Photos from the image-classification dataset "model_data" in the GitHub repository JanayAlam/docs-cursive-handwriting-recognition. Its 15 classes are: tablet Afenac 50mg, tablet Calcin D, tablet Finix 20mg, tablet Fixal 120mg, tablet Napa Extend 665mg, tablet Naprosyn 500mg, tablet Napsod 550mg, tab. nitrin SR 2.6mg, tablet Osartil 100mg, tablet Ovocal-DX, tablet Ramoril 5mg, tablet Resva 5mg, tab. rivotril 0.5mg, tablet Riz 10mg, tablet V-Plex.

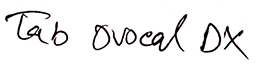
Label: tablet Ovocal-DX

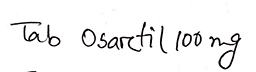
Label: tablet Osartil 100mg

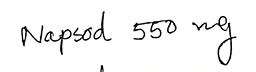
Label: tablet Napsod 550mg

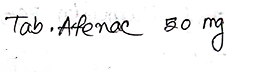
Label: tablet Afenac 50mg

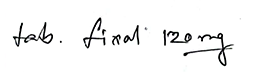
Label: tablet Fixal 120mg

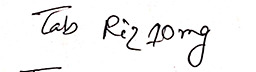
Label: tablet Riz 10mg
